Run: headless pygame with SDL's dummy video driver; simulated clock (each Clock.tick advances the game by its frame time, no real sleeping); random seed 0; keys injected as events and as key.get_pressed() state; no mouse input; restart key C tapped at the start of phases 3 and 4.
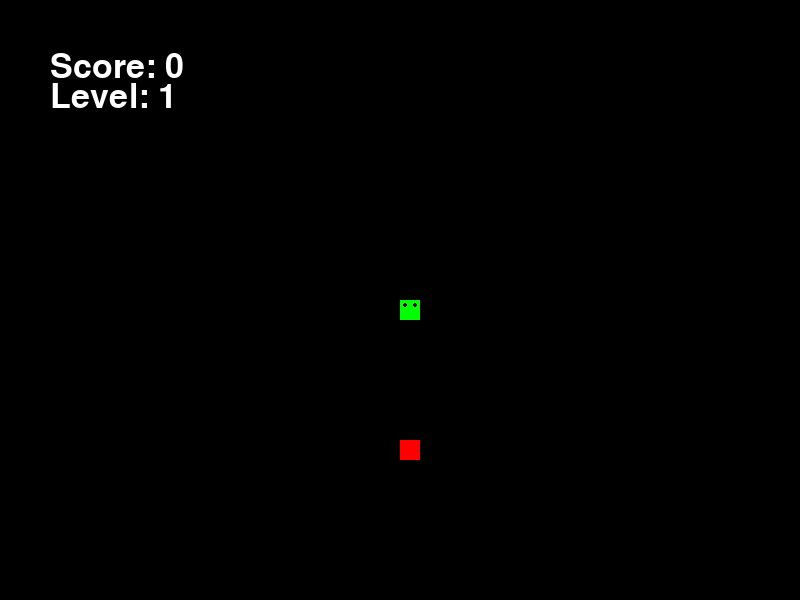
Frame 1 of 4 · flips 1–60 · no input
Frame 2 of 4 · flips 61–180 · tapped SPACE, RETURN · held RIGHT (→), D · screen unchanged from frame 1, image omitted
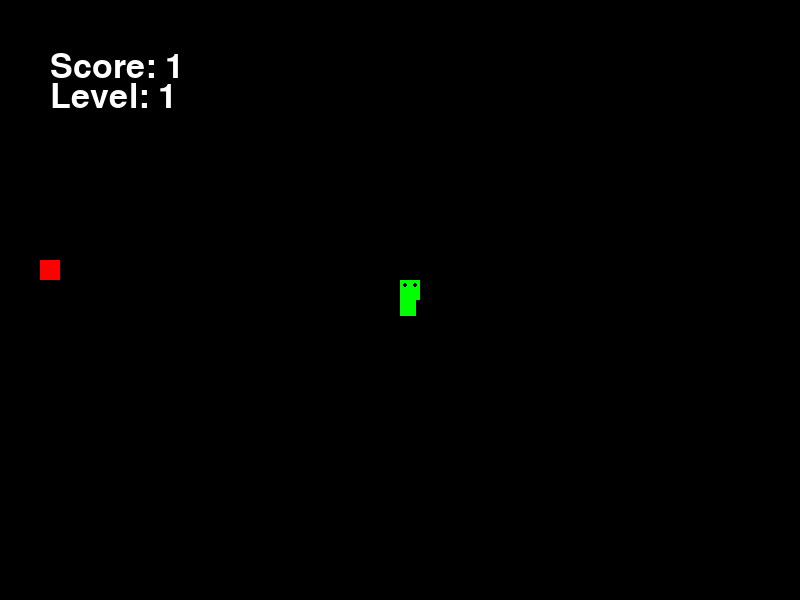
Frame 3 of 4 · flips 181–300 · tapped C · held DOWN (↓), S
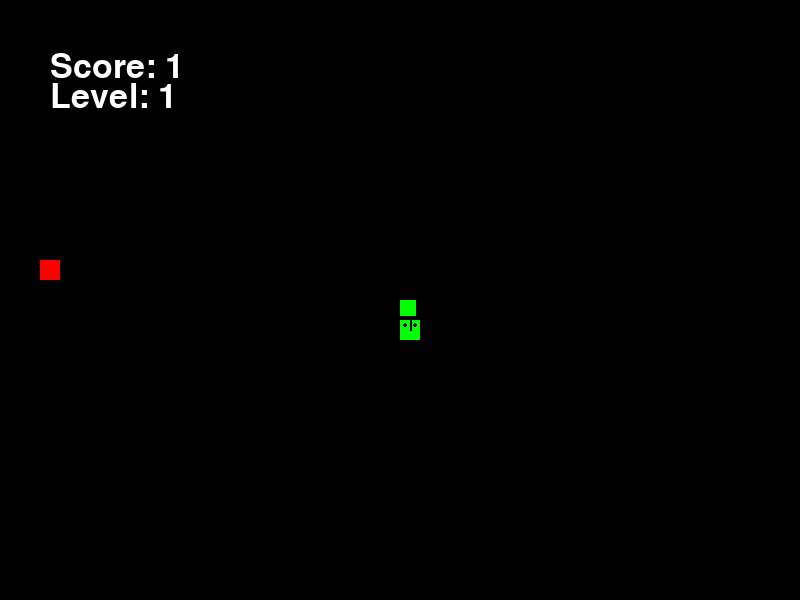
Frame 4 of 4 · flips 301–420 · tapped C · held LEFT (←), A, UP (↑), W

The pygame program that drew these frames:

import pygame
import random

# Initialize Pygame
pygame.init()

# Colors
WHITE = (255, 255, 255)
RED = (255, 0, 0)
GREEN = (0, 255, 0)
BLACK = (0, 0, 0)

# Screen dimensions
SCREEN_WIDTH = 800
SCREEN_HEIGHT = 600

# Snake properties
SNAKE_BLOCK = 20
SNAKE_SPEED = 15

# Initialize screen
screen = pygame.display.set_mode((SCREEN_WIDTH, SCREEN_HEIGHT))
pygame.display.set_caption('Snake Game')

clock = pygame.time.Clock()
font = pygame.font.SysFont(None, 50)

def our_snake(snake_block, snake_list):
    for index, x in enumerate(snake_list):
        if index == 0:
            # Draw the head of the snake
            pygame.draw.rect(screen, GREEN, [x[0], x[1], snake_block, snake_block])
            # Draw the eyes of the snake
            pygame.draw.circle(screen, BLACK, [x[0] + snake_block // 4, x[1] + snake_block // 4], snake_block // 8)
            pygame.draw.circle(screen, BLACK, [x[0] + 3 * snake_block // 4, x[1] + snake_block // 4], snake_block // 8)
        else:
            # Draw a smaller rectangle for the body segments
            pygame.draw.rect(screen, GREEN, [x[0], x[1], snake_block - 4, snake_block - 4])
            # Draw the tongue of the snake
            pygame.draw.line(screen, BLACK, [x[0] + snake_block // 2, x[1] + snake_block], [x[0] + snake_block // 2, x[1] + 3 * snake_block // 2], snake_block // 8)

def our_snake(snake_block, snake_list):
    for index, x in enumerate(snake_list):
        if index == 0:
            # Draw the head of the snake
            pygame.draw.rect(screen, GREEN, [x[0], x[1], snake_block, snake_block])
            # Draw the eyes of the snake
            pygame.draw.circle(screen, BLACK, [x[0] + snake_block // 4, x[1] + snake_block // 4], snake_block // 8)
            pygame.draw.circle(screen, BLACK, [x[0] + 3 * snake_block // 4, x[1] + snake_block // 4], snake_block // 8)
        else:
            # Draw a smaller rectangle for the body segments
            pygame.draw.rect(screen, GREEN, [x[0], x[1], snake_block - 4, snake_block - 4])
            # Draw the tongue of the snake
            pygame.draw.line(screen, BLACK, [x[0] + snake_block // 2, x[1] + snake_block], [x[0] + snake_block // 2, x[1] + 3 * snake_block // 2], snake_block // 8)

            # Draw a smaller rectangle for the body segments
            pygame.draw.rect(screen, GREEN, [x[0], x[1], snake_block - 4, snake_block - 4])
            # Draw the tongue of the snake
            pygame.draw.line(screen, BLACK, [x[0] + snake_block // 2, x[1] + snake_block], [x[0] + snake_block // 2, x[1] + 3 * snake_block // 2], snake_block // 8)

def message(msg, color):
    mesg = font.render(msg, True, color)
    screen.blit(mesg, [SCREEN_WIDTH / 6, SCREEN_HEIGHT / 3])


def gameLoop():
    game_over = False
    game_close = False

    x1 = SCREEN_WIDTH / 2
    y1 = SCREEN_HEIGHT / 2

    x1_change = 0
    y1_change = 0

    snake_List = []
    Length_of_snake = 1

    foodx = round(random.randrange(0, SCREEN_WIDTH - SNAKE_BLOCK) / 20.0) * 20.0
    foody = round(random.randrange(0, SCREEN_HEIGHT - SNAKE_BLOCK) / 20.0) * 20.0

    score = 0
    level = 1
    snake_speed = SNAKE_SPEED

    while not game_over:

        while game_close == True:
            screen.fill(BLACK)
            message("You Lost! Press Q-Quit or C-Play Again", RED)
            # Display the score
            score_text = font.render("Score: " + str(score), True, WHITE)
            screen.blit(score_text, [50, 50])
            pygame.display.update()

            for event in pygame.event.get():
                if event.type == pygame.KEYDOWN:
                    if event.key == pygame.K_q:
                        game_over = True
                        game_close = False
                    if event.key == pygame.K_c:
                        gameLoop()

        for event in pygame.event.get():
            if event.type == pygame.QUIT:
                game_over = True
            if event.type == pygame.KEYDOWN:
                if event.key == pygame.K_LEFT:
                    x1_change = -SNAKE_BLOCK
                    y1_change = 0
                elif event.key == pygame.K_RIGHT:
                    x1_change = SNAKE_BLOCK
                    y1_change = 0
                elif event.key == pygame.K_UP:
                    y1_change = -SNAKE_BLOCK
                    x1_change = 0
                elif event.key == pygame.K_DOWN:
                    y1_change = SNAKE_BLOCK
                    x1_change = 0

        # Adjust snake's position when it hits the screen boundaries
        if x1 >= SCREEN_WIDTH:
            x1 = 0
        elif x1 < 0:
            x1 = SCREEN_WIDTH - SNAKE_BLOCK
        elif y1 >= SCREEN_HEIGHT:
            y1 = 0
        elif y1 < 0:
            y1 = SCREEN_HEIGHT - SNAKE_BLOCK

        x1 += x1_change
        y1 += y1_change
        screen.fill(BLACK)
        pygame.draw.rect(screen, RED, [foodx, foody, SNAKE_BLOCK, SNAKE_BLOCK])
        snake_Head = []
        snake_Head.append(x1)
        snake_Head.append(y1)
        snake_List.append(snake_Head)
        if len(snake_List) > Length_of_snake:
            del snake_List[0]

        for x in snake_List[:-1]:
            if x == snake_Head:
                game_close = True

        our_snake(SNAKE_BLOCK, snake_List)

        # Display the score and level
        score_text = font.render("Score: " + str(score), True, WHITE)
        level_text = font.render("Level: " + str(level), True, WHITE)
        screen.blit(score_text, [50, 50])
        screen.blit(level_text, [50, 80])

        pygame.display.update()

        if x1 == foodx and y1 == foody:
            foodx = round(random.randrange(0, SCREEN_WIDTH - SNAKE_BLOCK) / 20.0) * 20.0
            foody = round(random.randrange(0, SCREEN_HEIGHT - SNAKE_BLOCK) / 20.0) * 20.0
            Length_of_snake += 1
            score += 1

            # Increase the level and snake speed every 10 points
            if score % 10 == 0:
                level += 1
                snake_speed += 5

        clock.tick(snake_speed)

    pygame.quit()
    quit()

gameLoop()
